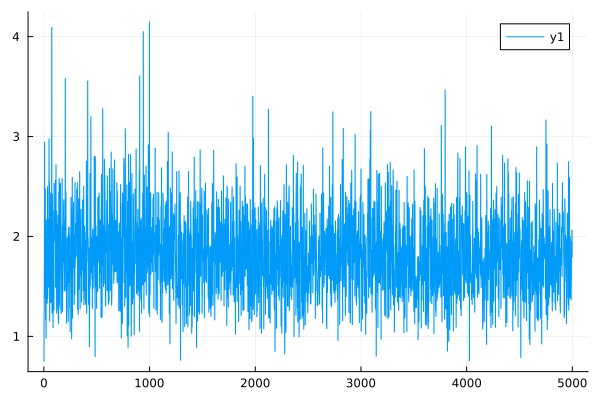

Data behind this chart, as committed beside it:
0	0.7495067017123954
1	0.7494
2	1.239
3	1.238
4	1.704
5	1.703
6	2.945
7	2.944
8	1.393
9	1.393
10	1.484
11	1.483
12	2.476
13	2.475
14	2.107
15	2.106
16	1.165
17	1.164
18	1.243
19	1.243
20	0.9819
21	0.9821
22	2.167
23	2.167
24	1.873
25	1.872
26	1.51
27	1.509
28	1.495
29	1.495
30	1.331
31	1.331
32	1.883
33	1.883
34	2.5
35	2.499
36	1.38
37	1.379
38	1.665
39	1.665
40	1.691
41	1.691
42	1.493
43	1.493
44	2.17
45	2.169
46	1.494
47	1.494
48	2.977
49	2.977
50	2.564
51	2.563
52	2.533
53	2.533
54	1.152
55	1.152
56	1.963
57	1.962
58	2.315
59	2.314
60	1.919
... 4,940 more rows
